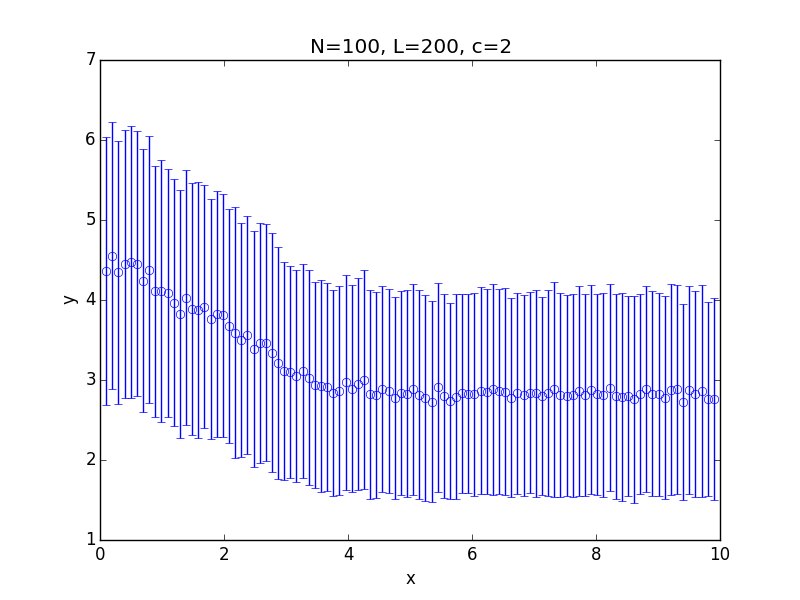

The table this chart was drawn from, first rows:
x; 0.100000; 0.199000; 0.298000; 0.397000; 0.496000; 0.595000; 0.694000; 0.793000; 0.892000; 0.991000; 1.090000; 1.189000; 1.288000; 1.387000; 1.486000; 1.585000; 1.684000; 1.783000; 1.882000; 1.981000; 2.080000; 2.179000; 2.278000
y; 4.365; 4.552; 4.345; 4.444; 4.474; 4.452; 4.241; 4.377; 4.11; 4.11; 4.087; 3.968; 3.822; 4.03; 3.889; 3.874; 3.914; 3.762; 3.825; 3.809; 3.675; 3.59; 3.499
std; 1.678; 1.67; 1.644; 1.675; 1.699; 1.658; 1.644; 1.669; 1.571; 1.641; 1.555; 1.541; 1.552; 1.595; 1.571; 1.598; 1.519; 1.499; 1.542; 1.521; 1.468; 1.568; 1.465
